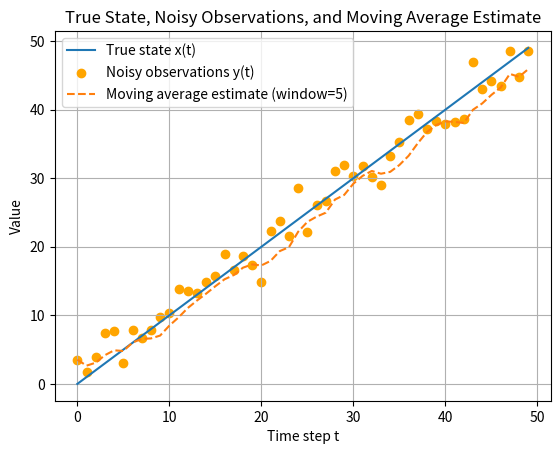

Reproduce this figure in Python.
import numpy as np
import matplotlib.pyplot as plt

T = 50
x0 = 0
noise_mean = 0.0
noise_std = 2.0
window = 5  

np.random.seed(0)
x = np.zeros(T)
x[0] = x0
for t in range(T - 1):
    x[t + 1] = x[t] + 1


noise = np.random.normal(loc=noise_mean, scale=noise_std, size=T)
y = x + noise


x_hat = np.zeros(T)
for t in range(T):
    start = max(0, t - window + 1)
    x_hat[t] = np.mean(y[start:t + 1])


t = np.arange(T)
plt.figure()
plt.plot(t, x, label="True state x(t)")
plt.scatter(t, y, color="orange", marker="o", label="Noisy observations y(t)")
plt.plot(t, x_hat, linestyle="--", label=f"Moving average estimate (window={window})")
plt.xlabel("Time step t")
plt.ylabel("Value")
plt.title("True State, Noisy Observations, and Moving Average Estimate")
plt.grid(True)
plt.legend()
plt.show()
